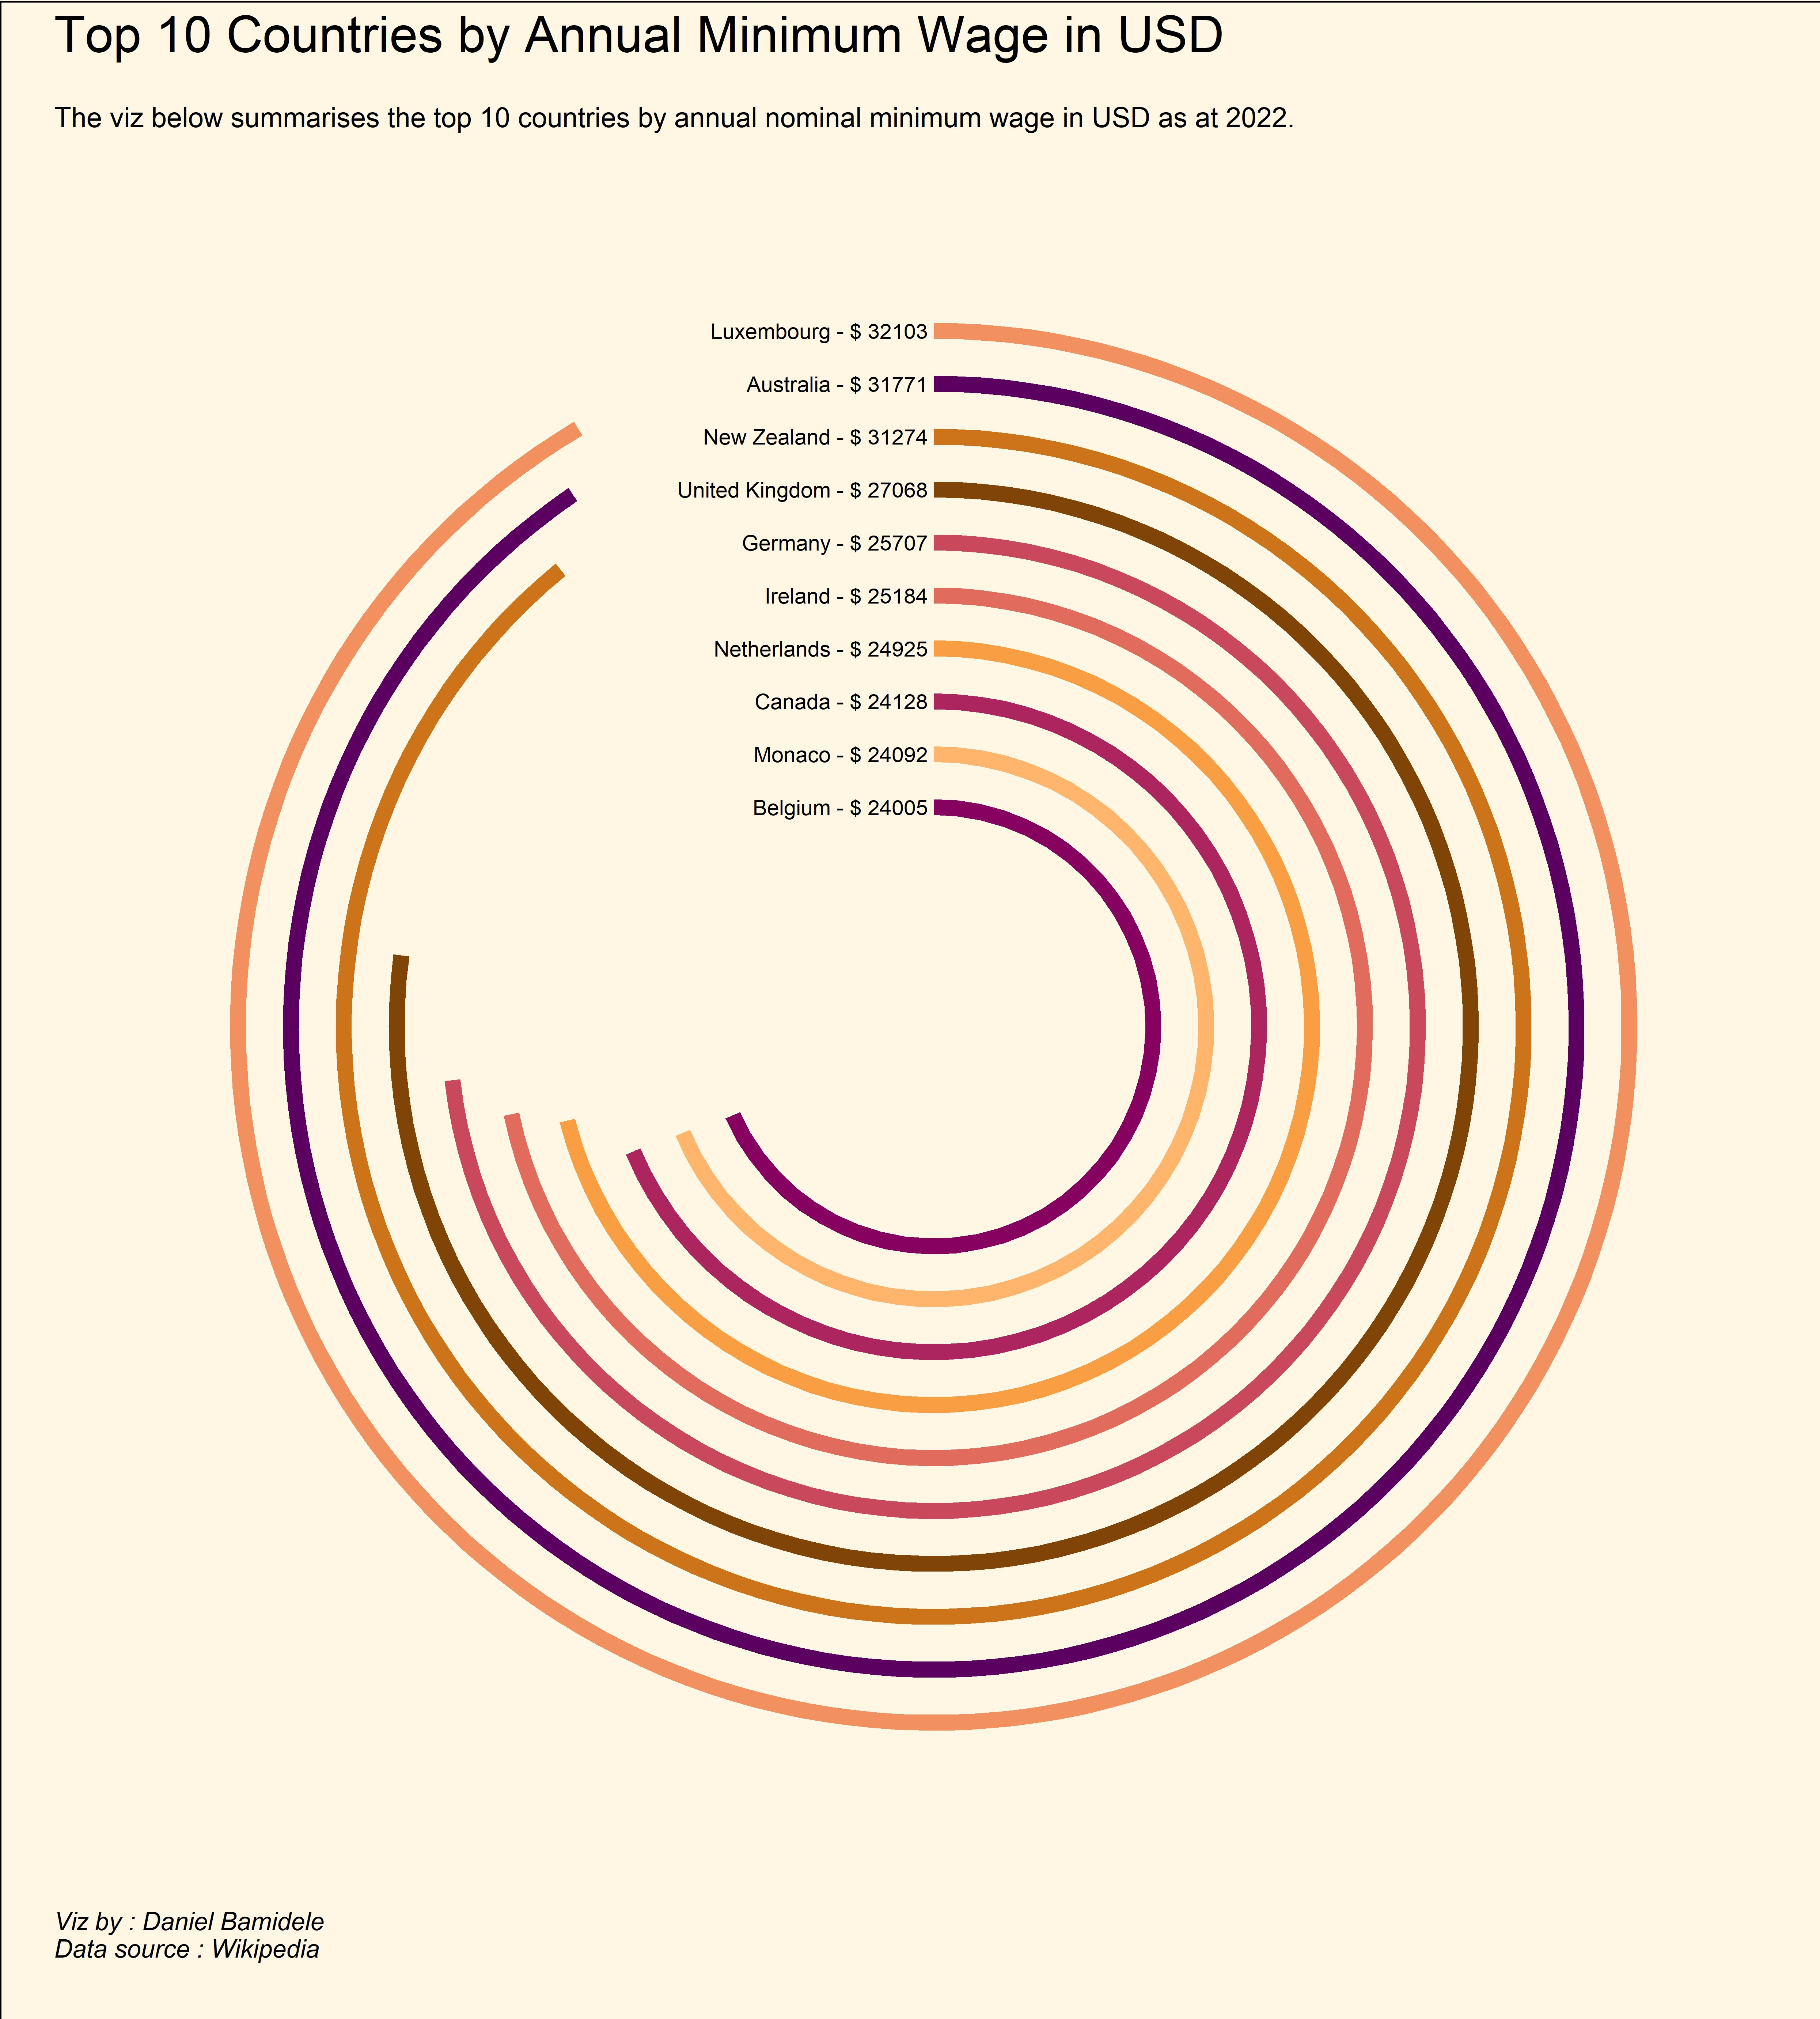

Reproduce this figure in R.
# ----- Load libraries ---- #
library(tidyverse)
library(RColorBrewer)

# ----- This section prepares and cleans our dataframe ---- #

mw = read.csv('Minimum Wage.csv', header = T)
mw = mw %>%  
  mutate(hourly_usd = as.numeric(as.character(hourly_usd)), 
         annual_usd = as.numeric(as.character(annual_usd)), 
         workweek_hours = as.numeric(as.character(workweek_hours)))

clean_mw = mw %>% 
  drop_na(hourly_usd) %>% 
  arrange(desc(hourly_usd)) %>% 
  mutate(country = factor(country, country))

data = clean_mw[1:20,] %>%
  select(country, annual_usd, hourly_usd) %>%
  arrange(desc(annual_usd))

df = data  %>% select(country, annual_usd)  

df = df[-c(11:20),]

# ----- This section prepares our dataframe for labels ---- #

len = 4

df2 = data.frame(country = letters[1:len], 
                 annual_usd = rep(0,len), 
                 country2 = rep("", len))

df$country2 = paste0(df$country, " - ", "$ ", df$annual_usd, " " )

df = rbind(df, df2)

df$country = factor(df$country, levels = rev(df$country))

# ----- This section sets the colors for our viz ---- #
colr = c("#FFF7FA", "#FFF7FA", "#FFF7FA","#1f005c", "#870160", "#5b0060", "#ac255e", "#ca485c", 
         "#e16b5c", "#f39060", "#ffb56b", "#f99e43", "#cd731a", "#814407"
         )

# ----- This section constructs the layers of our viz ---- #

ggplot(df, aes(x = country, y = annual_usd,
               fill = country2)) + 
  # create a bar plot
  geom_bar(width = 0.3, stat="identity") + 
  # set a manual color palette
  scale_fill_manual(values = colr) +
  # curve the bar chart 
  coord_polar(theta = "y") +
  # remove the x and y axis labels
  xlab("") + ylab("") +
  # let the "circumference" of the racetrack/radial bars
  ylim(c(0,35100)) +
  # add a title at the top of the chart
  ggtitle("Top 10 Countries by Annual Minimum Wage in USD") +
  # add a subtitle  and caption
  labs(subtitle = "\nThe viz below summarises the top 10 countries by annual nominal minimum wage in USD as at 2022.",
       caption = "Viz by : Daniel Bamidele\nData source : Wikipedia") +
  # add the legend text
  geom_text(data = df, hjust = 1, size = 3,
            aes(x = country, y = 0, label = country2)) +
  # use the minimal theme to make it pretty
  theme_minimal() +
  # remove the external legend, format text elements and remove all the extra elements
  theme(legend.position = "none",
        plot.title = element_text(size = 20),
        plot.caption = element_text(size = 10, face = "italic", hjust = 0, vjust = 10 ),
        panel.grid.major = element_blank(),
        panel.grid.minor = element_blank(),
        axis.line = element_blank(),
        axis.text.y = element_blank(),
        axis.text.x = element_blank(),
        axis.ticks = element_blank()) +
  theme(plot.background = element_rect(fill = "#FFF7E4"))

# save the plot

ggsave("ggfy_min_wage.png" , width = 10, height = 12, dpi = 500)
